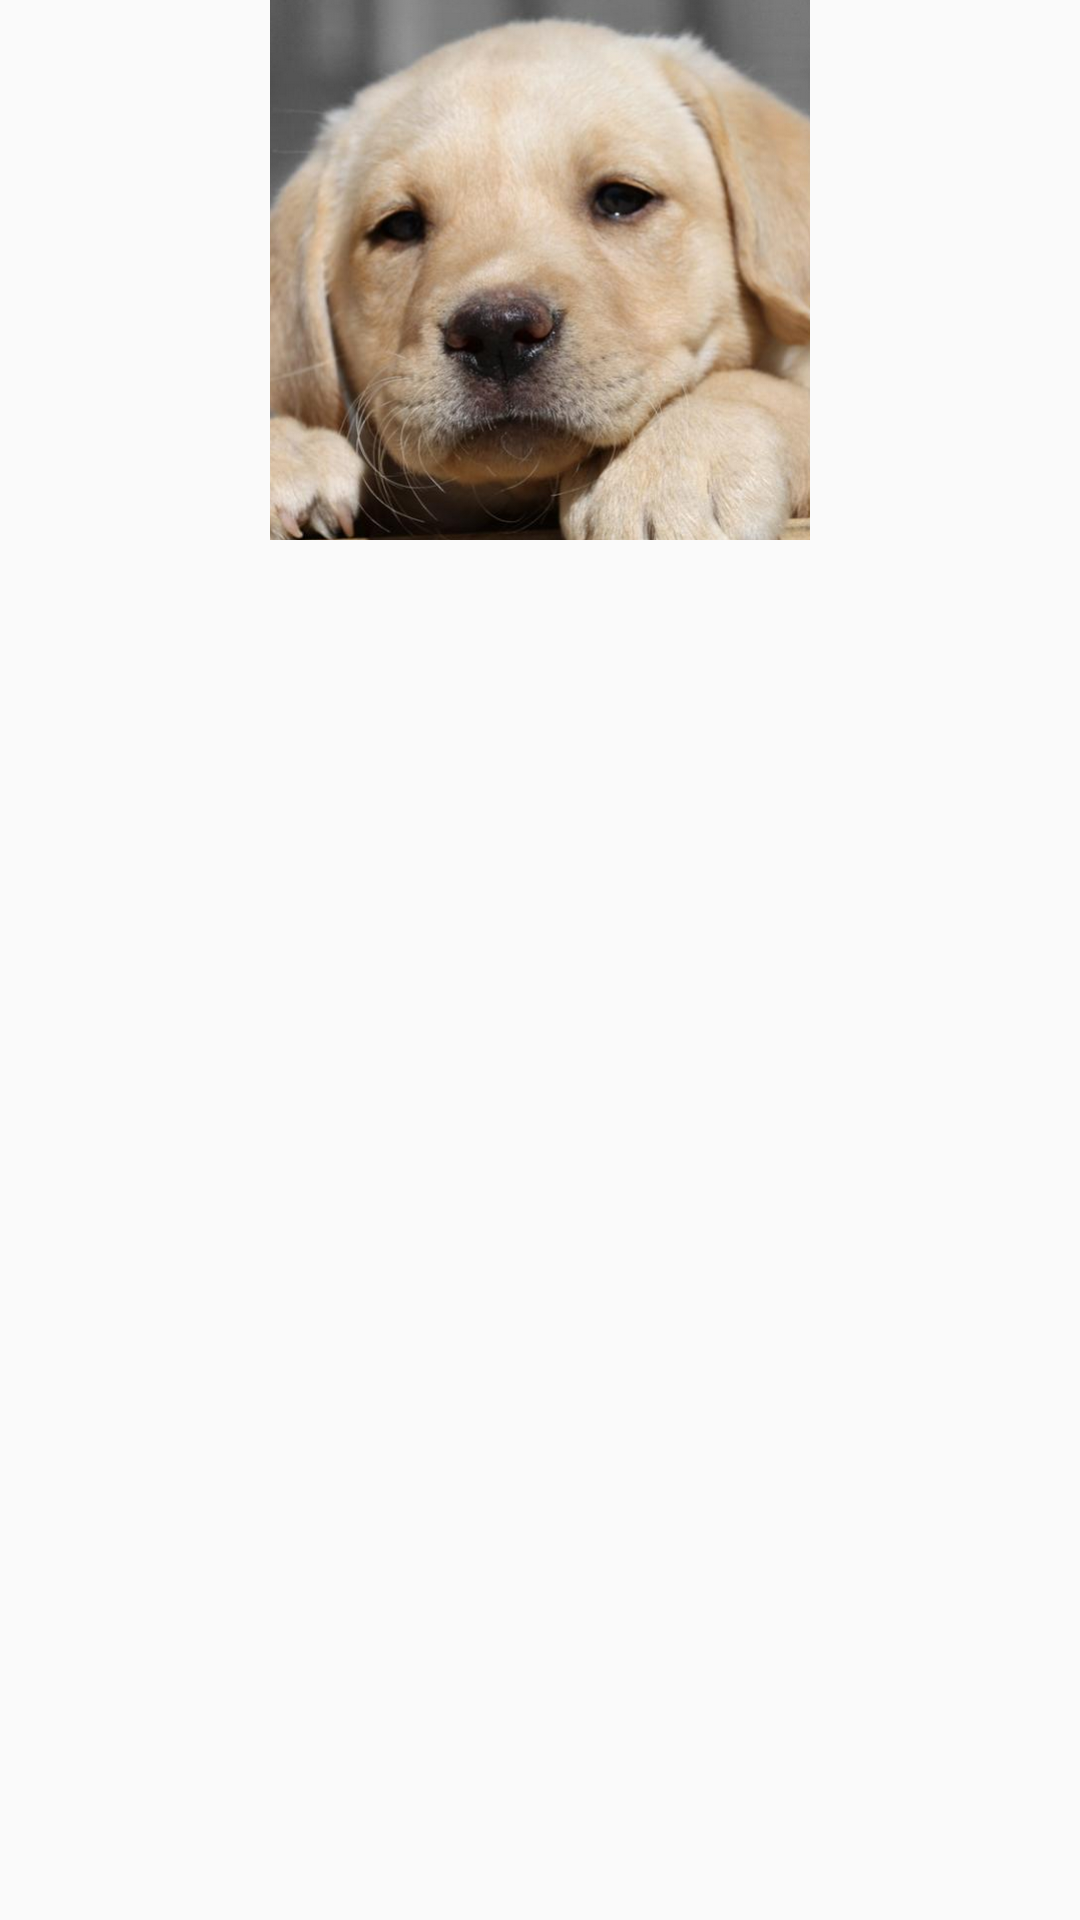

The Android layout XML behind this screen, and the referenced resources:
<!-- AndroidManifest.xml: application theme AppTheme -->
<!-- res/layout/fragment_profile.xml -->
<?xml version="1.0" encoding="utf-8"?>
<LinearLayout xmlns:android="http://schemas.android.com/apk/res/android"
    xmlns:app="http://schemas.android.com/apk/res-auto"
    xmlns:tools="http://schemas.android.com/tools"
    android:id="@+id/top_layou_secondary"
    android:layout_width="match_parent"
    android:layout_height="match_parent"
    android:orientation="vertical"
    tools:context="com.example.sahand.homework3.SecondaryActivity">

    <ImageView
        android:id="@+id/profile_picture_display"
        android:layout_width="wrap_content"
        android:layout_marginBottom="10dp"
        android:layout_height="180dp"
        android:contentDescription="@string/profile_picture"
        app:srcCompat="@drawable/dog_picture" />

    <TextView
        android:id="@+id/name_and_age_display"
        android:layout_width="match_parent"
        android:layout_height="wrap_content"
        android:layout_marginBottom="10dp"
        android:textSize="22sp" />

    <TextView
        android:id="@+id/occupation_display"
        android:layout_width="match_parent"
        android:layout_height="wrap_content"
        android:layout_marginBottom="30dp"
        android:textSize="20sp" />

    <TextView
        android:id="@+id/description_display"
        android:layout_width="match_parent"
        android:layout_height="wrap_content"
        android:textSize="18sp" />

    
        
        
        
        
        
        

</LinearLayout>
<!-- resources referenced by this layout -->
<resources>
  <!-- drawable dog_picture: png bitmap (drawable, 676151 bytes) -->
  <style name="AppTheme" parent="Theme.AppCompat.Light.DarkActionBar">
          
          <item name="colorPrimary">@color/colorPrimary</item>
          <item name="colorPrimaryDark">@color/colorPrimaryDark</item>
          <item name="colorAccent">@color/colorAccent</item>
      </style>
  <!-- not gathered from this repository: default colours our renderer supplied (Android Studio template values) -->
  <color name="colorPrimary">#FF6200EE</color>
  <color name="colorPrimaryDark">#FF3700B3</color>
  <color name="colorAccent">#FF03DAC5</color>
</resources>
